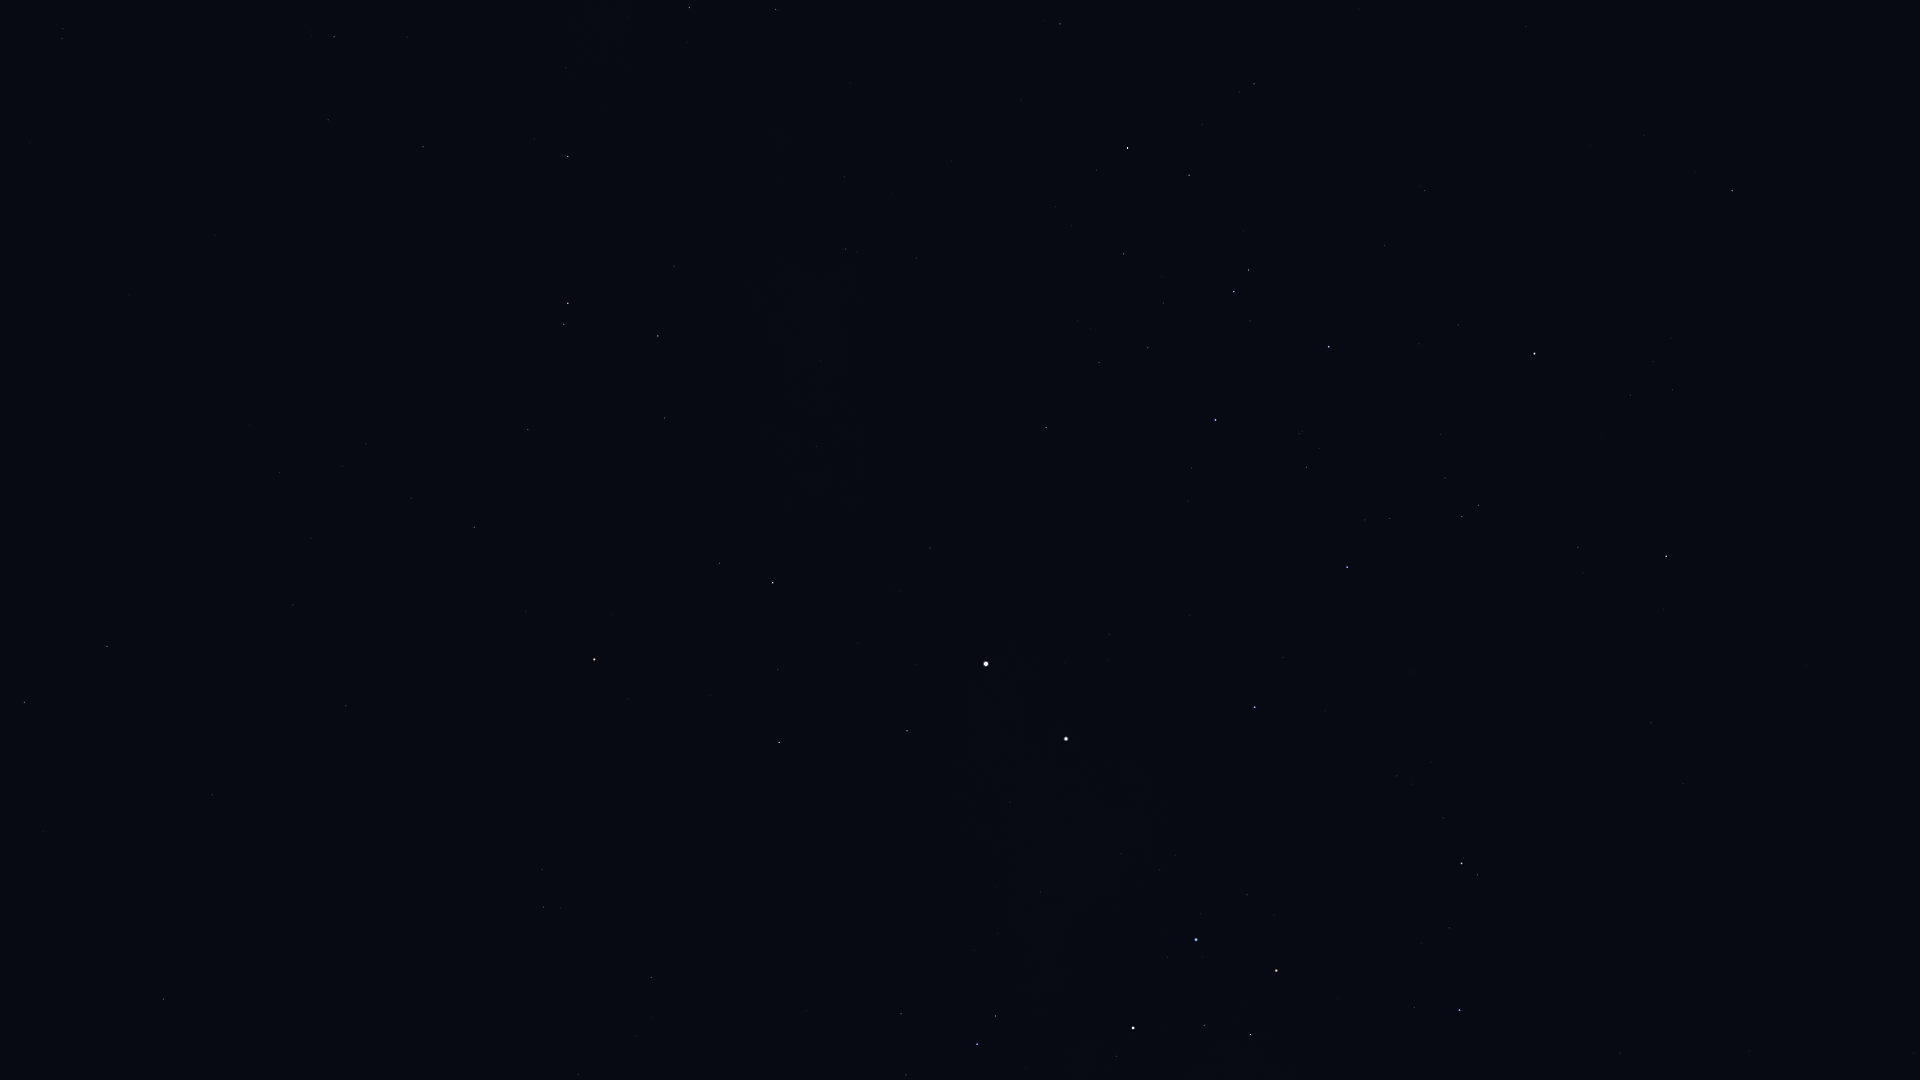

The data file committed next to this chart (first rows):
Star_ID, Name, X, Y
59196, HIP 59196, 1459, 1010
59747, Imai, 1250, 1035
60260, Ginan, 1204, 1025
60644, Tupã, 1111, 1036
60718, Acrux, 1133, 1028
60823, HIP 60823, 1449, 928
61084, Gacrux, 1276, 971
61199, HIP 61199, 906, 1075
61585, HIP 61585, 977, 1044
62322, HIP 62322, 996, 1016
62434, Mimosa, 1196, 940
65109, HIP 65109, 1666, 556
65936, HIP 65936, 1578, 547
66047, Dofida, 1403, 649
66657, HIP 66657, 1255, 707
67464, HIP 67464, 1479, 505
67472, HIP 67472, 1462, 517
68282, HIP 68282, 1389, 518
68702, Hadar, 1066, 739
68895, HIP 68895, 1732, 191
68933, Menkent, 1535, 354
69415, HIP 69415, 1695, 172
70306, HIP 70306, 1644, 135
70576, HIP 70576, 1299, 434
70638, HIP 70638, 578, 1074
71352, HIP 71352, 1329, 347
71536, HIP 71536, 1192, 468
71681, Toliman, 986, 664
71683, Rigil Kentaurus, 986, 664
71860, HIP 71860, 1216, 420
71908, HIP 71908, 907, 731
72370, HIP 72370, 651, 977
72571, HIP 72571, 1526, 27
74395, HIP 74395, 1046, 428
74824, HIP 74824, 930, 548
74946, HIP 74946, 779, 742
75141, HIP 75141, 1189, 175
75177, HIP 75177, 1254, 84
75323, HIP 75323, 907, 547
76297, HIP 76297, 1128, 148
76351, Karaka, 589, 966
76552, HIP 76552, 1097, 170
77952, HIP 77952, 773, 583
78384, HIP 78384, 1060, 24
78639, HIP 78639, 917, 258
79509, HIP 79509, 821, 361
80000, HIP 80000, 846, 249
80582, HIP 80582, 845, 177
81065, HIP 81065, 543, 907
81852, HIP 81852, 542, 869
82273, Atria, 594, 659
82363, HIP 82363, 665, 418
82671, HIP 82671, 778, 10
83081, HIP 83081, 658, 336
83547, Rapeto, 724, 19
84143, HIP 84143, 690, 8
84787, Inquill, 624, 133
85258, HIP 85258, 568, 303
85267, HIP 85267, 564, 324
85727, HIP 85727, 528, 430
... 17 more rows
